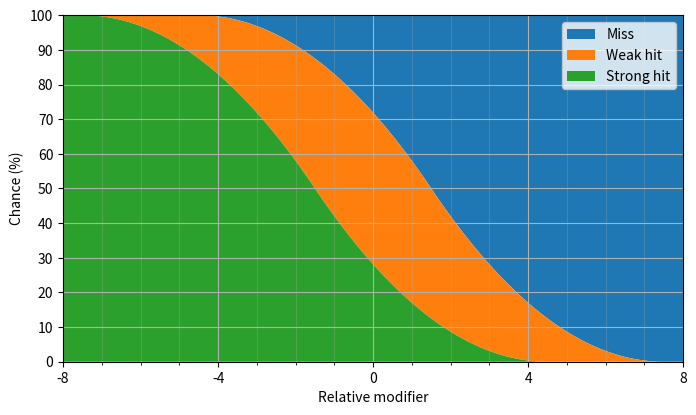

This figure's Python source: (Note: this script raises an exception after producing the figure.)
import numpy
import matplotlib as mpl
import matplotlib.pyplot as plt
import scipy.misc
import scipy.stats
import scipy.special

db = 0.1 * numpy.log(10)

figsize = (8, 4.5)
dpi = 150

def set_ax_sf(ax):
    ax.grid(True, which='major')
    ax.grid(True, which='minor', alpha=0.25)
    ax.set_ylabel('Chance (%)')
    ax.set_xticks(numpy.arange(numpy.ceil(left / 5.0) * 5.0, right + 1e-6, 5.0))
    ax.set_xticks(numpy.arange(numpy.ceil(left), right + 1e-6, 1.0), minor=True)
    ax.set_xlim(left=left, right=right)
    ax.set_yticks(numpy.arange(0.0, 100.1, 10.0))
    ax.set_ylim(bottom=0, top=100)

def triang(x, scale):
    return scipy.stats.triang.sf(x, c=0.5, loc=-scale, scale=2.0 * scale)

def beta(x, a, b, scale):
    return scipy.stats.beta.sf(x, a, b, loc=-scale, scale=2.0 * scale)

def nv1_fde_keep_highest_sf(x, n, decay_constant=db):
    """
    Fixed-die equivalent for multiple step dice vs. 1.
    """
    kappa = numpy.sqrt(1.0 / n)
    scale = kappa / decay_constant
    return scipy.stats.laplace_asymmetric.sf(x, kappa=kappa, scale=scale)


def nv1_fde_keep_lowest_sf(x, n, decay_constant=db):
    """
    Fixed-die equivalent for multiple step dice vs. 1.
    """
    sf = numpy.zeros_like(x)
    sf[x >= 0.0] = 1 / (n+1) * numpy.exp(-x[x >= 0.0] * decay_constant)
    ratio = numpy.exp(x[x < 0.0] * decay_constant)
    sf[x < 0.0] = 1 / (n+1) / ratio * (1.0 - numpy.power(1 - ratio, n + 1))
    return sf

# pbta (triang + modifier)

fig = plt.figure(figsize=figsize)
ax = plt.subplot(111)

left = -8
right = 8
x = numpy.arange(left, right + 1e-6, 1e-3)

hi = 100.0 * triang(x-1.5, scale=6.0)
lo = 100.0 * triang(x+1.5, scale=6.0)

ax.fill_between(x, hi, 100.0)
ax.fill_between(x, lo, hi)
ax.fill_between(x, 0.0, lo)

ax.legend(['Miss', 'Weak hit', 'Strong hit'])
set_ax_sf(ax)
ax.set_xlabel('Relative modifier')
ax.set_xticks(numpy.arange(left, right + 1e-6, 4.0))

plt.savefig('output/ternary_triang.png', dpi = dpi, bbox_inches = "tight")

# modiphius (beta)

fig = plt.figure(figsize=figsize)
ax = plt.subplot(111)

left = -9
right = 29
x = numpy.arange(left, right + 1e-6, 1e-3)

hi = 100.0 * beta(x-10, 2, 1, scale=10.0)
lo = 100.0 * beta(x-10, 1, 2, scale=10.0)

ax.fill_between(x, hi, 100.0)
ax.fill_between(x, lo, hi)
ax.fill_between(x, 0.0, lo)

ax.legend(['Miss', 'Weak hit', 'Strong hit'])
set_ax_sf(ax)
ax.set_xlabel('Target number (roll-over)')

plt.savefig('output/ternary_beta.png', dpi = dpi, bbox_inches = "tight")

# step dice, 3v1

left = -10
right = 10
x = numpy.arange(left, right + 1e-6, 1e-3)

fig = plt.figure(figsize=figsize)
ax = plt.subplot(111)

hi = 100.0 * nv1_fde_keep_highest_sf(x, 3)
lo = 100.0 * nv1_fde_keep_lowest_sf(x, 3)

ax.fill_between(x, hi, 100.0)
ax.fill_between(x, lo, hi)
ax.fill_between(x, 0.0, lo)

ax.legend(['Miss', 'Weak hit', 'Strong hit'])
set_ax_sf(ax)
ax.set_xlabel('Difference in steps')

plt.savefig('output/ternary_step_dice_3v1.png', dpi = dpi, bbox_inches = "tight")

# keep-single
left = -5
right = 5

x = numpy.arange(left, right + 1e-6, 1e-3)

fig = plt.figure(figsize=figsize)
ax = plt.subplot(111)

def keep_single_sf(x, chance_per_die):
    sf = numpy.zeros_like(x)
    sf[x < 0] = 1.0 - numpy.power(chance_per_die, 1.0 - x[x < 0])
    sf[x >= 0] = numpy.power(1.0 - chance_per_die, 1.0 + x[x >= 0])
    return sf

hi = 100.0 * keep_single_sf(x, 1/2)
lo = 100.0 * keep_single_sf(x, 5/6)

ax.fill_between(x, hi, 100.0)
ax.fill_between(x, lo, hi)
ax.fill_between(x, 0.0, lo)

ax.legend(['Miss', 'Weak hit', 'Strong hit'])

ax.plot(x, 100.0 * keep_single_sf(x, 1/6), color='white')
ax.plot(x, 100.0 * keep_single_sf(x, 2/6), color='white')
ax.plot(x, 100.0 * keep_single_sf(x, 3/6), color='white')
ax.plot(x, 100.0 * keep_single_sf(x, 4/6), color='white')
ax.plot(x, 100.0 * keep_single_sf(x, 5/6), color='white')

set_ax_sf(ax)
ax.set_xlabel('Number of dice')
ax.set_xticks([-5, 0, 5])
ax.set_xticklabels(['6, keep highest', '1', '6, keep lowest'])

plt.savefig('output/ternary_keep_single.png', dpi = dpi, bbox_inches = "tight")

left = 0
right = 8

x = numpy.arange(left, right + 1e-6, 1e-3)


fig = plt.figure(figsize=figsize)
ax = plt.subplot(111)

hi = 100.0 * numpy.power(5/6, x)
lo = 100.0 * numpy.power(1/2, x)

ax.fill_between(x, hi, 100.0)
ax.fill_between(x, lo, hi)
ax.fill_between(x, 0.0, lo)

ax.legend(['Miss', 'Weak hit', 'Strong hit'])
set_ax_sf(ax)
ax.set_xlabel('Number of dice')
ax.set_xticks(numpy.arange(left, right + 1e-6, 4.0))

plt.savefig('output/ternary_keep_single_reverse.png', dpi = dpi, bbox_inches = "tight")
